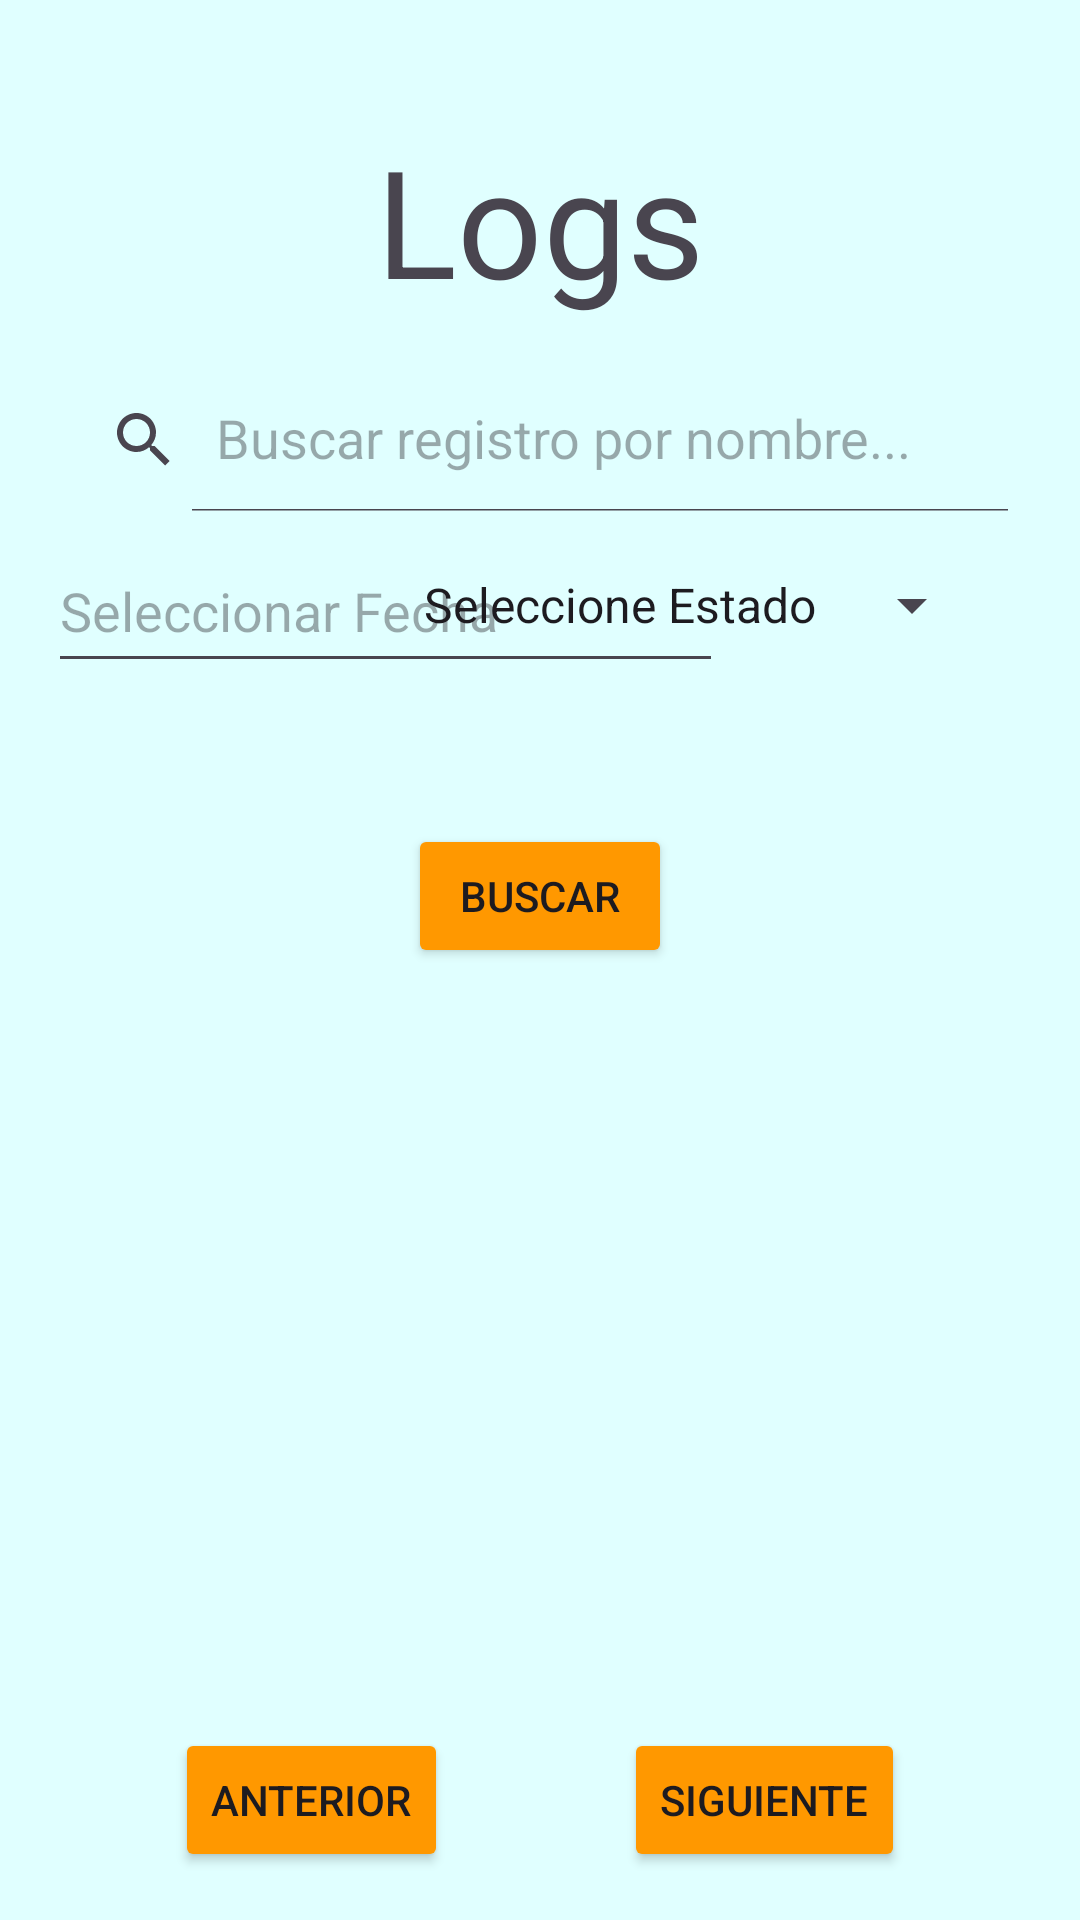

The Android layout XML behind this screen, and the referenced resources:
<!-- AndroidManifest.xml: application theme Theme.IoT_Ev3 -->
<!-- res/layout/activity_logs.xml -->
<?xml version="1.0" encoding="utf-8"?>
<androidx.constraintlayout.widget.ConstraintLayout xmlns:android="http://schemas.android.com/apk/res/android"
    xmlns:app="http://schemas.android.com/apk/res-auto"
    xmlns:tools="http://schemas.android.com/tools"
    android:id="@+id/main"
    android:layout_width="match_parent"
    android:layout_height="match_parent"
    android:background="#e0ffff"
    tools:context=".logs">

    <androidx.appcompat.widget.SearchView
        android:id="@+id/input_logs_nombre"
        android:layout_width="0dp"
        android:layout_height="wrap_content"
        android:layout_margin="16dp"
        android:layout_marginTop="15dp"
        app:iconifiedByDefault="false"
        app:layout_constraintEnd_toEndOf="parent"
        app:layout_constraintHorizontal_bias="0.75"
        app:layout_constraintStart_toStartOf="parent"
        app:layout_constraintTop_toBottomOf="@+id/txt_logs_logs"
        app:queryHint="Buscar registro por nombre..." />

    <TextView
        android:id="@+id/txt_logs_logs"
        android:layout_width="wrap_content"
        android:layout_height="wrap_content"
        android:layout_marginTop="40dp"
        android:text="Logs"
        android:textSize="50sp"
        app:layout_constraintEnd_toEndOf="parent"
        app:layout_constraintStart_toStartOf="parent"
        app:layout_constraintTop_toTopOf="parent" />

    <ImageView
        android:id="@+id/img_logs_volver"
        android:layout_width="wrap_content"
        android:layout_height="wrap_content"
        app:layout_constraintBottom_toBottomOf="@+id/txt_logs_logs"
        app:layout_constraintEnd_toStartOf="@+id/txt_logs_logs"
        app:layout_constraintStart_toStartOf="parent"
        app:layout_constraintTop_toTopOf="@+id/txt_logs_logs"
        app:srcCompat="@drawable/volver" />

    <EditText
        android:id="@+id/input_logs_fecha"
        android:layout_width="225dp"
        android:layout_height="51dp"
        android:layout_marginStart="16dp"
        android:focusable="false"
        android:hint="Seleccionar Fecha"
        app:layout_constraintBottom_toBottomOf="parent"
        app:layout_constraintStart_toStartOf="parent"
        app:layout_constraintTop_toTopOf="parent"
        app:layout_constraintVertical_bias="0.3" />

    <Spinner
        android:id="@+id/spinner_logs_respuesta"
        android:layout_width="0dp"
        android:layout_height="50dp"
        android:layout_marginEnd="32dp"
        android:entries="@array/opciones_valido"
        app:layout_constraintBottom_toBottomOf="@+id/input_logs_fecha"
        app:layout_constraintEnd_toEndOf="parent"
        app:layout_constraintTop_toTopOf="@+id/input_logs_fecha"
        app:layout_constraintVertical_bias="0.0" />

    <Button
        android:id="@+id/btn_logs_buscar"
        android:layout_width="wrap_content"
        android:layout_height="wrap_content"
        android:layout_marginTop="104dp"
        android:backgroundTint="#FF9800"
        android:text="Buscar"
        app:layout_constraintEnd_toEndOf="@+id/input_logs_nombre"
        app:layout_constraintStart_toStartOf="@+id/input_logs_nombre"
        app:layout_constraintTop_toBottomOf="@+id/input_logs_nombre" />

    <Button
        android:id="@+id/btn_logs_pagina_anterior"
        android:layout_width="wrap_content"
        android:layout_height="wrap_content"
        android:layout_marginBottom="16dp"
        android:backgroundTint="#FF9800"
        android:text="Anterior"
        app:layout_constraintBottom_toBottomOf="parent"
        app:layout_constraintEnd_toStartOf="@+id/btn_logs_pagina_siguiente"
        app:layout_constraintHorizontal_bias="0.5"
        app:layout_constraintStart_toStartOf="parent" />

    <Button
        android:id="@+id/btn_logs_pagina_siguiente"
        android:layout_width="wrap_content"
        android:layout_height="wrap_content"
        android:backgroundTint="#FF9800"
        android:text="Siguiente"
        app:layout_constraintBottom_toBottomOf="@+id/btn_logs_pagina_anterior"
        app:layout_constraintEnd_toEndOf="parent"
        app:layout_constraintStart_toEndOf="@+id/btn_logs_pagina_anterior" />

    <androidx.recyclerview.widget.RecyclerView
        android:id="@+id/view_logs_lista"
        android:layout_width="380dp"
        android:layout_height="317dp"
        app:layout_constraintBottom_toBottomOf="parent"
        app:layout_constraintEnd_toEndOf="parent"
        app:layout_constraintHorizontal_bias="0.483"
        app:layout_constraintStart_toStartOf="parent"
        app:layout_constraintTop_toTopOf="parent"
        app:layout_constraintVertical_bias="0.821" />

</androidx.constraintlayout.widget.ConstraintLayout>
<!-- resources referenced by this layout -->
<resources>
  <string-array name="opciones_valido">
          <item>Seleccione Estado</item>
          <item>Válido</item>
          <item>No Válido</item>
      </string-array>
  <style name="Theme.IoT_Ev3" parent="Base.Theme.IoT_Ev3" />
  <style name="Base.Theme.IoT_Ev3" parent="Theme.Material3.DayNight.NoActionBar">
          
          
      </style>
</resources>
